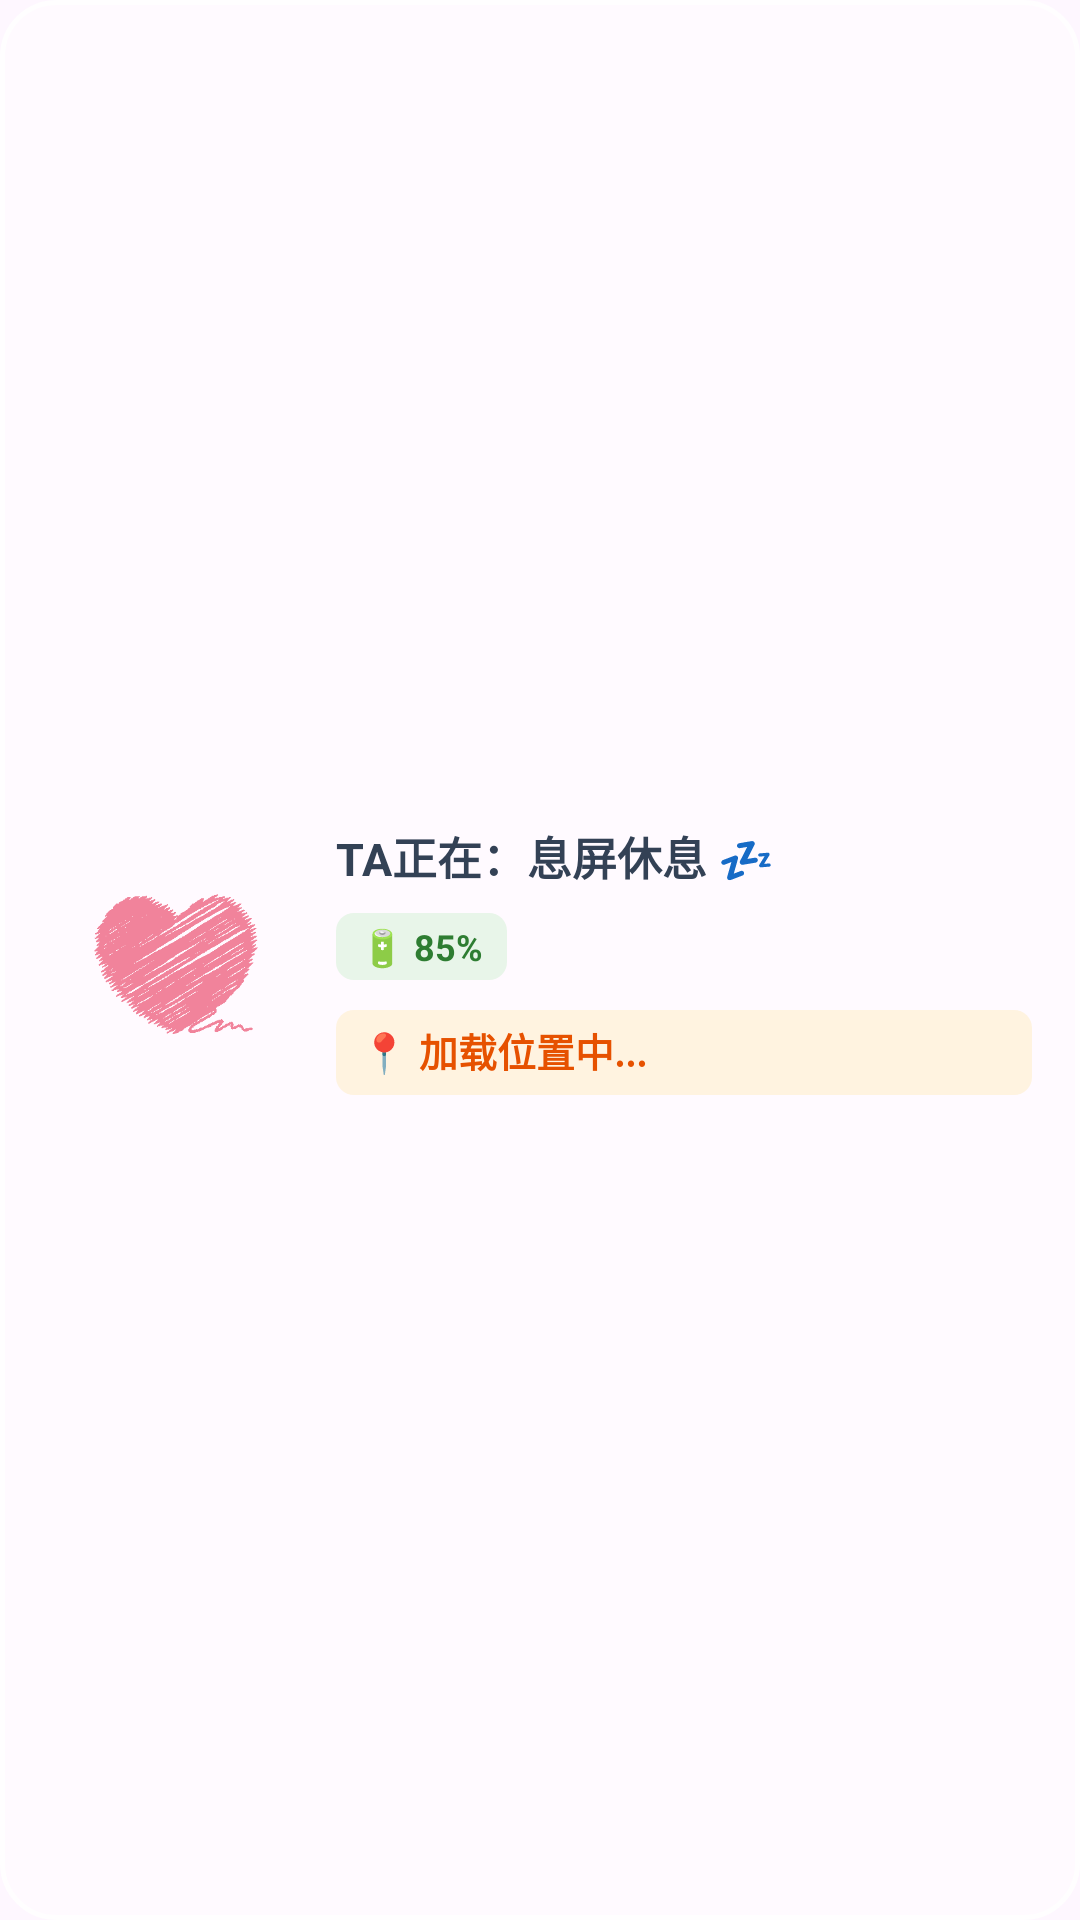

This screen was rendered from an Android layout file. Write that file and the resources it references.
<!-- AndroidManifest.xml: application theme Theme.情侣手记 -->
<!-- res/layout/widget_couple_status.xml -->
<?xml version="1.0" encoding="utf-8"?>
<LinearLayout xmlns:android="http://schemas.android.com/apk/res/android"
    xmlns:app="http://schemas.android.com/apk/res-auto"
    android:id="@+id/widget_root"
    android:layout_width="match_parent"
    android:layout_height="match_parent"
    android:background="@drawable/bg_widget_rounded"
    android:orientation="horizontal"
    android:padding="16dp"
    android:gravity="center_vertical">

    <FrameLayout
        android:id="@+id/widget_avatar_container"
        android:layout_width="80dp"
        android:layout_height="80dp"
        android:layout_marginEnd="16dp"
        android:padding="5dp">

        <ImageView
            android:id="@+id/widget_avatar"
            android:layout_width="match_parent"
            android:layout_height="match_parent"
            android:scaleType="centerCrop"
            android:src="@drawable/ic_big_heart" />
    </FrameLayout>

    <LinearLayout
        android:layout_width="0dp"
        android:layout_height="wrap_content"
        android:layout_weight="1"
        android:orientation="vertical">

        <TextView
            android:id="@+id/widget_tv_status"
            android:layout_width="match_parent"
            android:layout_height="wrap_content"
            android:text="TA正在：息屏休息 💤"
            android:textColor="#334155"
            android:textSize="15sp"
            android:textStyle="bold"
            android:singleLine="true"
            android:ellipsize="end" />

        <TextView
            android:id="@+id/widget_tv_battery"
            android:layout_width="wrap_content"
            android:layout_height="wrap_content"
            android:layout_marginTop="8dp"
            android:background="@drawable/bg_widget_tag_green"
            android:textColor="#2E7D32"
            android:paddingHorizontal="8dp"
            android:paddingVertical="3dp"
            android:text="🔋 85%"
            android:textSize="12sp"
            android:textStyle="bold" />

        <TextView
            android:id="@+id/widget_tv_address"
            android:layout_width="match_parent"
            android:layout_height="wrap_content"
            android:layout_marginTop="10dp"
            android:background="@drawable/bg_widget_tag_orange"
            android:textColor="#E65100"
            android:paddingHorizontal="8dp"
            android:paddingVertical="4dp"
            android:text="📍 加载位置中..."
            android:textStyle="bold"
            android:maxLines="2"
            android:ellipsize="end"
            android:autoSizeTextType="uniform"
            android:autoSizeMinTextSize="10sp"
            android:autoSizeMaxTextSize="13sp"
            android:autoSizeStepGranularity="1sp" />
    </LinearLayout>
</LinearLayout>
<!-- resources referenced by this layout -->
<resources>
  <!-- drawable bg_widget_rounded (drawable) -->
  <?xml version="1.0" encoding="utf-8"?>
  <shape xmlns:android="http://schemas.android.com/apk/res/android"
      android:shape="rectangle">
      <solid android:color="#59FFFFFF" />
      <corners android:radius="18dp" />
      <stroke android:width="1.5dp" android:color="#D9FFFFFF" />
  </shape>
  <!-- drawable bg_widget_tag_green (drawable) -->
  <?xml version="1.0" encoding="utf-8"?>
  <shape xmlns:android="http://schemas.android.com/apk/res/android"
      android:shape="rectangle">
      <solid android:color="#E8F5E9" />
      <corners android:radius="6dp" />
  </shape>
  <!-- drawable bg_widget_tag_orange (drawable) -->
  <?xml version="1.0" encoding="utf-8"?>
  <shape xmlns:android="http://schemas.android.com/apk/res/android"
      android:shape="rectangle">
      <solid android:color="#FFF3E0" />
      <corners android:radius="6dp" />
  </shape>
  <!-- drawable ic_big_heart: png bitmap (drawable, 5462 bytes) -->
  <style name="Theme.情侣手记" parent="Base.Theme.情侣手记" />
  <style name="Base.Theme.情侣手记" parent="Theme.Material3.DayNight.NoActionBar">
          
          
      </style>
</resources>
